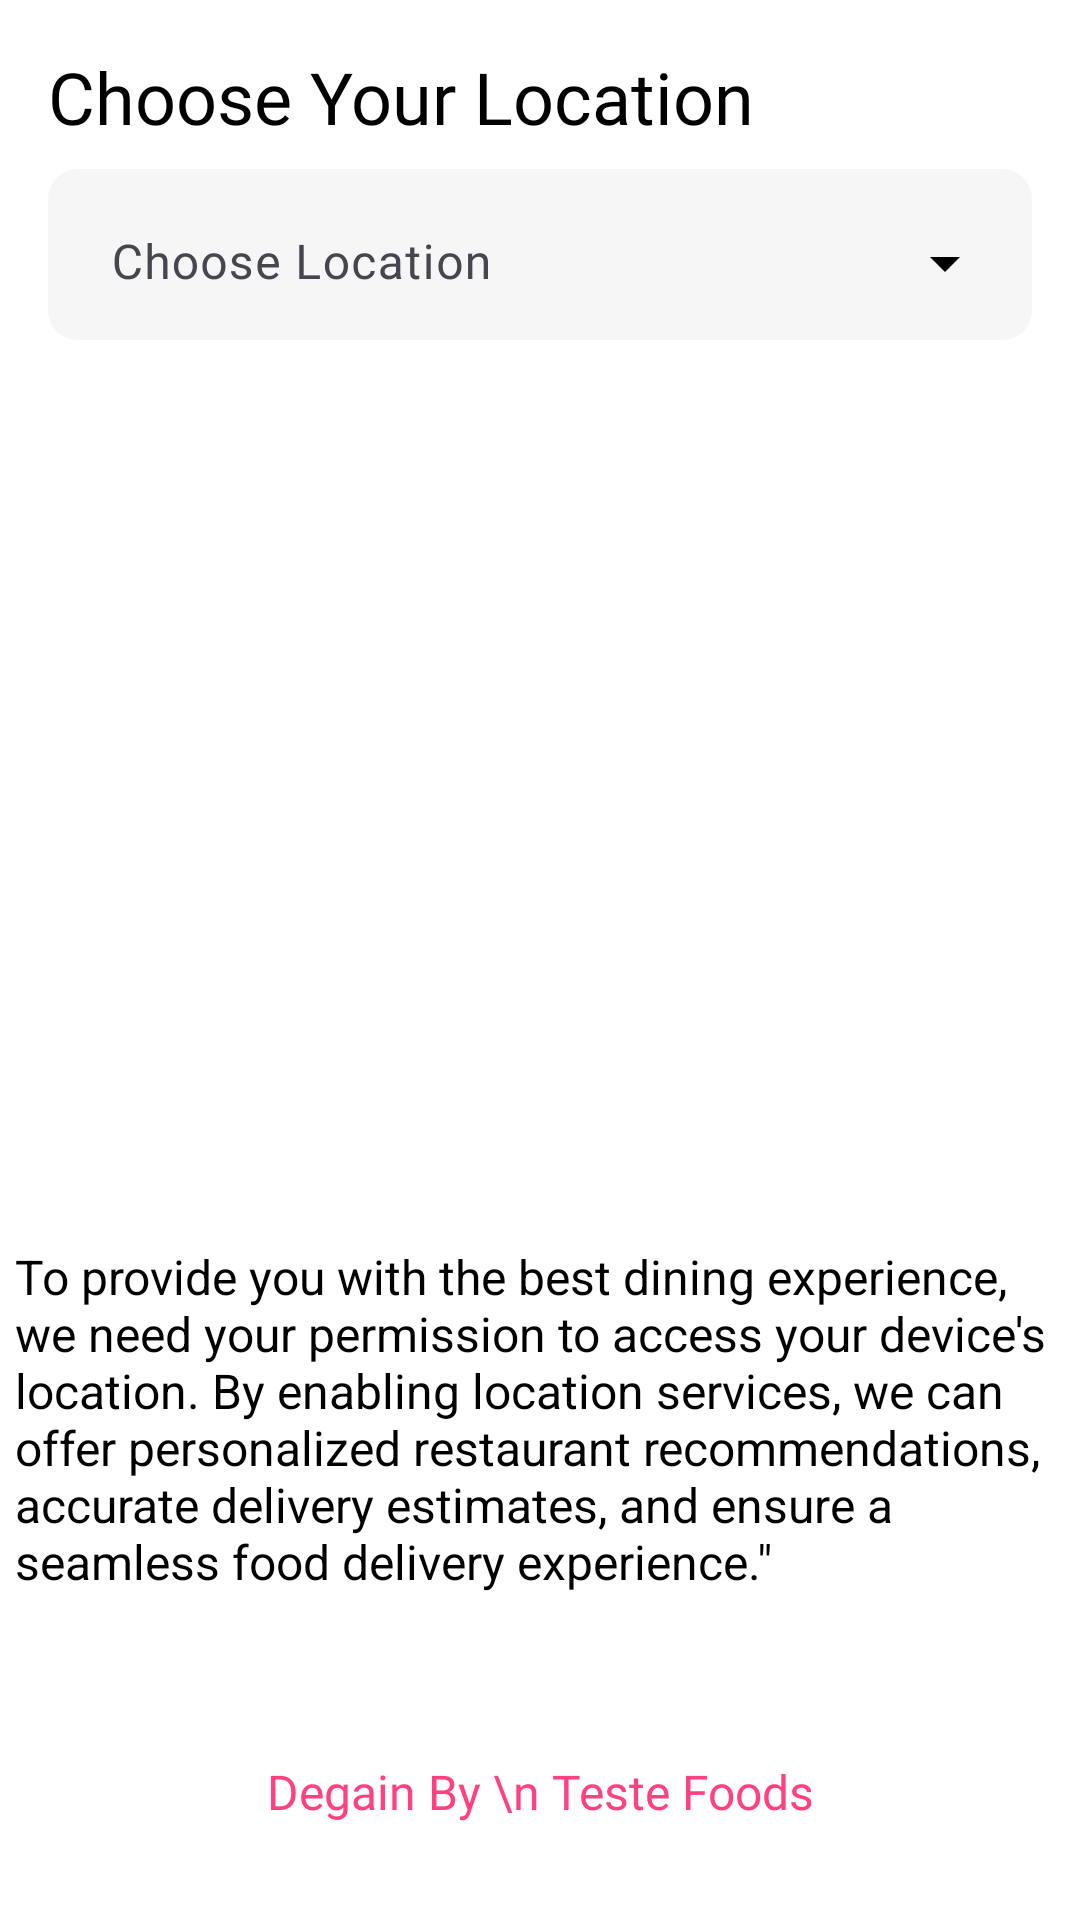

Produce the Android XML layout that renders to this screen, including the resource entries it uses.
<!-- AndroidManifest.xml: application theme Theme.TasteFood -->
<!-- res/layout/activity_choose_location.xml -->
<?xml version="1.0" encoding="utf-8"?>
<androidx.constraintlayout.widget.ConstraintLayout xmlns:android="http://schemas.android.com/apk/res/android"
    xmlns:app="http://schemas.android.com/apk/res-auto"
    xmlns:tools="http://schemas.android.com/tools"
    android:layout_width="match_parent"
    android:layout_height="match_parent"
    android:background="@color/white"
    tools:context=".ui.activity.ChooseLocationActivity">

    <TextView
        android:id="@+id/chooseYourLocationTv"
        android:layout_width="wrap_content"
        android:layout_height="wrap_content"
        android:layout_marginStart="16dp"
        android:layout_marginTop="16dp"
        android:fontFamily="@font/akaya_telivigala"
        android:text="Choose Your Location"
        android:textColor="@color/black"
        android:textSize="24sp"
        app:layout_constraintStart_toStartOf="parent"
        app:layout_constraintTop_toTopOf="parent" />
    <com.google.android.material.textfield.TextInputLayout
        android:id="@+id/email"
        android:layout_width="match_parent"
        android:layout_height="57dp"
        android:layout_marginStart="16dp"
        android:layout_marginTop="8dp"
        android:layout_marginEnd="16dp"
        android:background="@drawable/acctor_back"
        android:padding="5dp"

      app:boxStrokeWidthFocused="0dp"
        app:boxStrokeWidth="0dp"
       app:endIconDrawable="@drawable/drop_dr"
        app:endIconTint="@color/black"
        app:hintTextColor="@color/green"
        style="@style/Widget.Material3.TextInputLayout.OutlinedBox.Dense.ExposedDropdownMenu"

        app:layout_constraintEnd_toEndOf="parent"
        app:layout_constraintStart_toStartOf="parent"
        app:layout_constraintTop_toBottomOf="@+id/chooseYourLocationTv">

        <AutoCompleteTextView
            android:id="@+id/edListOfLocation"
            android:layout_width="match_parent"
            android:layout_height="wrap_content"
            android:hint="Choose Location"
            android:inputType="none"
            android:fontFamily="@font/allerta"/>
    </com.google.android.material.textfield.TextInputLayout>

    <TextView
        android:id="@+id/textView13"
        android:layout_width="wrap_content"
        android:layout_height="wrap_content"
        android:layout_marginBottom="32dp"
        android:fontFamily="@font/lato"
        android:gravity="center"
        android:text="Degain By \n Teste Foods"
        android:textColor="@color/green"
        android:textSize="16sp"
        app:layout_constraintBottom_toBottomOf="parent"
        app:layout_constraintEnd_toEndOf="parent"
        app:layout_constraintStart_toStartOf="parent" />

    <TextView
        android:id="@+id/textView14"
        android:layout_width="wrap_content"
        android:layout_height="wrap_content"
        android:layout_marginStart="8dp"
        android:layout_marginEnd="8dp"
        android:layout_marginBottom="50dp"
        android:padding="5dp"
        android:text="To provide you with the best dining experience, we need your permission to access your device's location. By enabling location services, we can offer personalized restaurant recommendations, accurate delivery estimates, and ensure a seamless food delivery experience.&quot;"
        android:textColor="@color/black"
        android:textSize="16sp"

        app:layout_constraintBottom_toTopOf="@+id/textView13"
        app:layout_constraintEnd_toEndOf="@+id/textView13"
        app:layout_constraintStart_toStartOf="@+id/textView13" />
</androidx.constraintlayout.widget.ConstraintLayout>
<!-- resources referenced by this layout -->
<resources>
  <color name="black">#FF000000</color>
  <color name="green">#FF4081 </color>
  <color name="white">#FFFFFFFF</color>
  <!-- drawable acctor_back (drawable) -->
  <?xml version="1.0" encoding="utf-8"?>
  <shape xmlns:android="http://schemas.android.com/apk/res/android">
  
      <solid android:color="#F6F6F6"
          />
      <corners android:radius="10dp"
          />
  
  </shape>
  <style name="Theme.TasteFood" parent="Base.Theme.TasteFood" />
  <style name="Base.Theme.TasteFood" parent="Theme.Material3.DayNight.NoActionBar">
          
        <item name="colorPrimary">@color/green</item>
      </style>
</resources>
